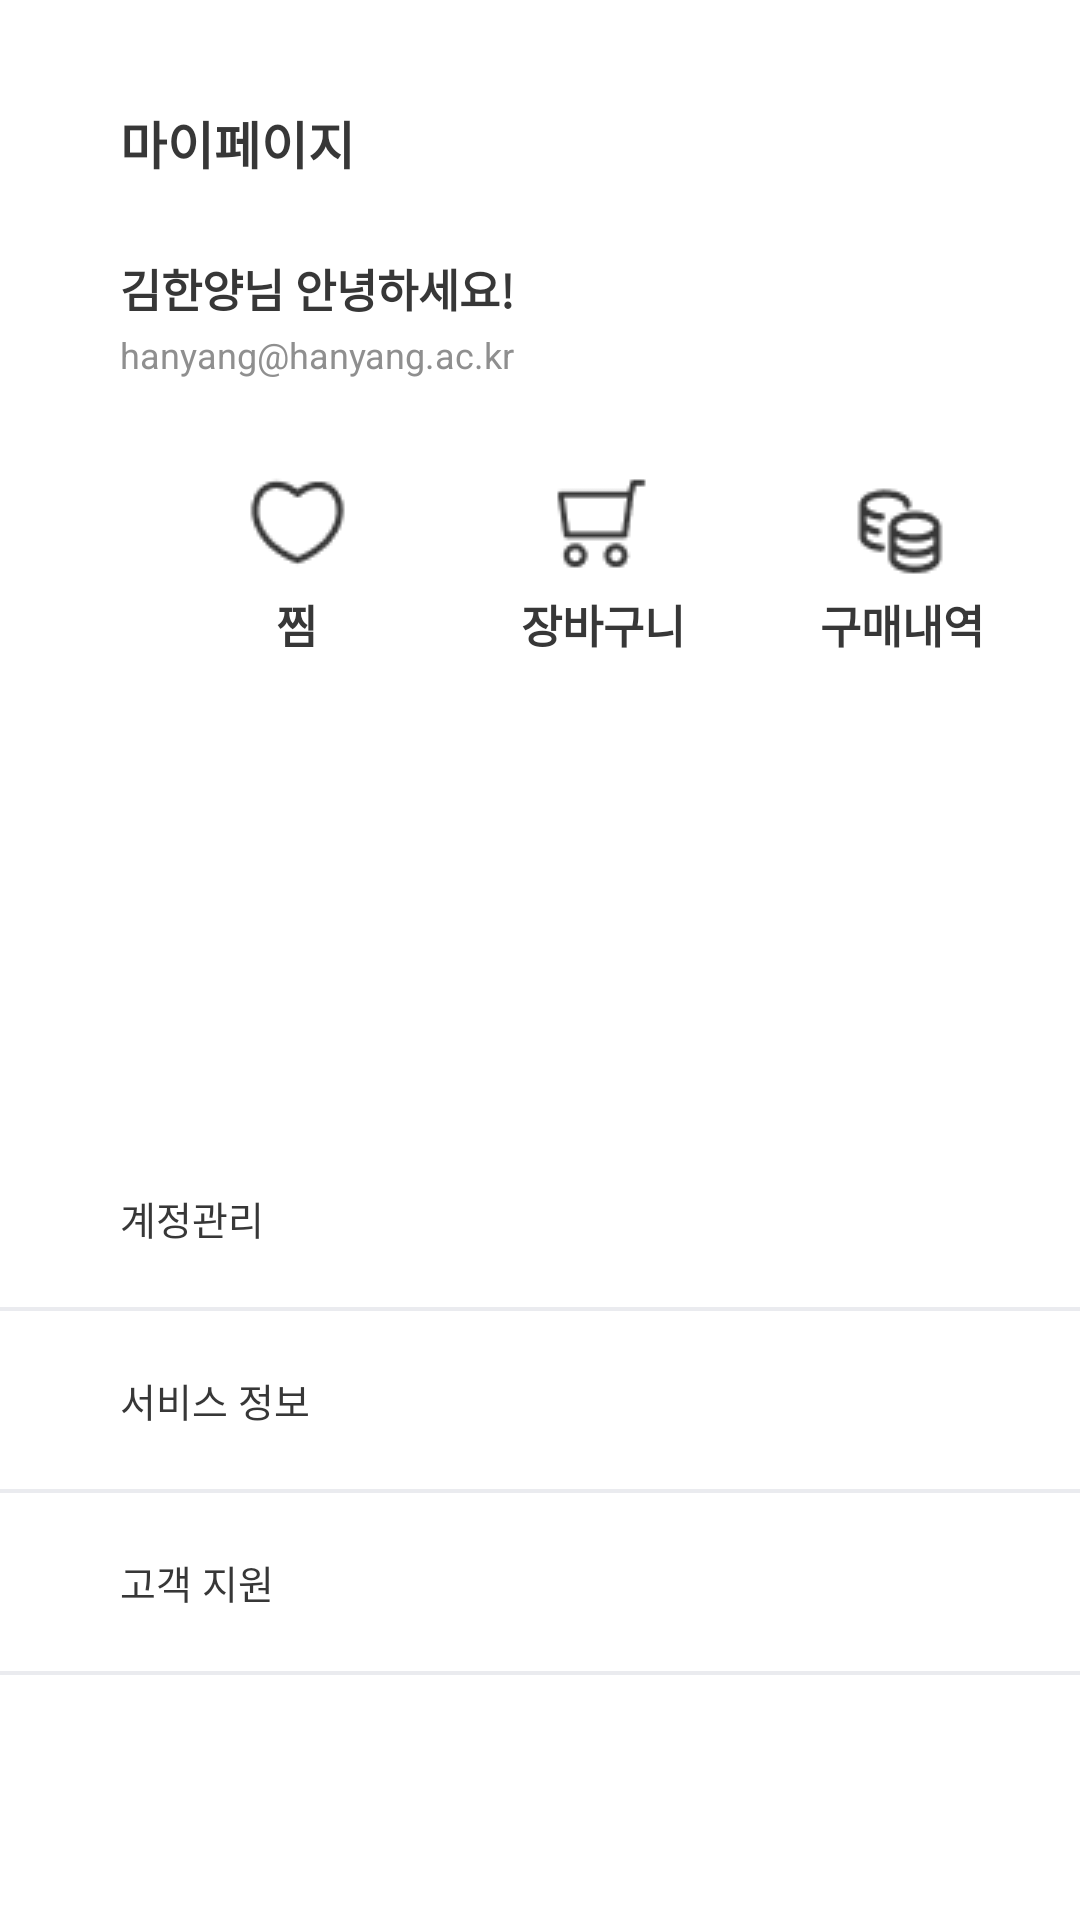

Android layout source for this screen:
<!-- AndroidManifest.xml: application theme Theme.Drizzle_Prj -->
<!-- res/layout/activity_mypage.xml -->
<?xml version="1.0" encoding="utf-8"?>
<androidx.constraintlayout.widget.ConstraintLayout xmlns:android="http://schemas.android.com/apk/res/android"
    xmlns:app="http://schemas.android.com/apk/res-auto"
    xmlns:tools="http://schemas.android.com/tools"
    android:layout_width="match_parent"
    android:layout_height="match_parent"
    tools:context=".MypageActivity">

    <LinearLayout
        android:layout_width="match_parent"
        android:layout_height="match_parent"
        android:orientation="vertical">

        <TextView
            android:layout_width="wrap_content"
            android:layout_height="wrap_content"
            android:layout_marginLeft="40dp"
            android:layout_marginTop="35dp"
            android:text="마이페이지"
            android:textStyle="bold"
            android:textSize="17dp"
            android:textColor="#373737"/>

        <TextView
            android:layout_width="wrap_content"
            android:layout_height="wrap_content"
            android:layout_marginLeft="40dp"
            android:layout_marginTop="25dp"
            android:text="김한양님 안녕하세요!"
            android:textStyle="bold"
            android:textSize="15dp"
            android:textColor="#373737"/>

        <TextView
            android:layout_width="wrap_content"
            android:layout_height="wrap_content"
            android:layout_marginLeft="40dp"
            android:layout_marginTop="3dp"
            android:text="hanyang@hanyang.ac.kr"
            android:textSize="12dp"
            android:textColor="#8F8F8F"/>

        <LinearLayout
            android:layout_width="match_parent"
            android:layout_height="match_parent"
            android:orientation="vertical">

            <TextView
                android:layout_width="wrap_content"
                android:layout_height="wrap_content"
                android:layout_marginLeft="40dp"
                android:layout_marginTop="270dp"
                android:text="계정관리"
                android:textColor="#373737"
                android:textSize="13dp" />

            <View
                android:layout_width="420dp"
                android:layout_height="1.3dp"
                android:layout_gravity="center_horizontal"
                android:layout_marginTop="20dp"
                android:background="#EAEBEF" />

            <TextView
                android:layout_width="wrap_content"
                android:layout_height="wrap_content"
                android:layout_marginLeft="40dp"
                android:layout_marginTop="20dp"
                android:text="서비스 정보"
                android:textColor="#373737"
                android:textSize="13dp" />

            <View
                android:layout_width="420dp"
                android:layout_height="1.3dp"
                android:layout_gravity="center_horizontal"
                android:layout_marginTop="20dp"
                android:background="#EAEBEF" />

            <TextView
                android:layout_width="wrap_content"
                android:layout_height="wrap_content"
                android:layout_marginLeft="40dp"
                android:layout_marginTop="20dp"
                android:text="고객 지원"
                android:textColor="#373737"
                android:textSize="13dp" />

            <View
                android:layout_width="420dp"
                android:layout_height="1.3dp"
                android:layout_gravity="center_horizontal"
                android:layout_marginTop="20dp"
                android:background="#EAEBEF" />
        </LinearLayout>
    </LinearLayout>

    <LinearLayout
        android:layout_width="match_parent"
        android:layout_height="match_parent"
        android:orientation="horizontal">

        <ImageButton
            android:id="@+id/mypage_like_button"
            android:layout_width="38dp"
            android:layout_height="38dp"
            android:layout_marginLeft="80dp"
            android:layout_marginTop="155dp"
            android:background="@color/white"
            app:srcCompat="@drawable/mypage_heart" />

        <ImageButton
            android:id="@+id/mypage_cart_button"
            android:layout_width="45dp"
            android:layout_height="45dp"
            android:layout_marginLeft="60dp"
            android:layout_marginTop="152dp"
            android:background="@color/white"
            app:srcCompat="@drawable/mypage_cart" />

        <ImageButton
            android:id="@+id/mypage_coin_button"
            android:layout_width="45dp"
            android:layout_height="45dp"
            android:layout_marginLeft="55dp"
            android:layout_marginTop="155dp"
            android:background="@color/white"
            app:srcCompat="@drawable/mypage_coin" />
    </LinearLayout>

    <LinearLayout
        android:layout_width="match_parent"
        android:layout_height="match_parent"
        android:orientation="horizontal">

    <TextView
        android:layout_width="wrap_content"
        android:layout_height="wrap_content"
        android:layout_marginLeft="92dp"
        android:layout_marginTop="197dp"
        android:text="찜"
        android:textStyle="bold"
        android:textSize="15dp"
        android:textColor="#373737"/>
        <TextView
            android:layout_width="wrap_content"
            android:layout_height="wrap_content"
            android:layout_marginLeft="68dp"
            android:layout_marginTop="197dp"
            android:text="장바구니"
            android:textStyle="bold"
            android:textSize="15dp"
            android:textColor="#373737"/>
        <TextView
            android:layout_width="wrap_content"
            android:layout_height="wrap_content"
            android:layout_marginLeft="45dp"
            android:layout_marginTop="197dp"
            android:text="구매내역"
            android:textStyle="bold"
            android:textSize="15dp"
            android:textColor="#373737"/>
    </LinearLayout>

</androidx.constraintlayout.widget.ConstraintLayout>
<!-- resources referenced by this layout -->
<resources>
  <color name="white">#FFFFFFFF</color>
  <!-- drawable mypage_cart: png bitmap (drawable, 753 bytes) -->
  <!-- drawable mypage_coin: png bitmap (drawable, 1009 bytes) -->
  <!-- drawable mypage_heart: png bitmap (drawable, 940 bytes) -->
  <style name="Theme.Drizzle_Prj" parent="Theme.MaterialComponents.DayNight.NoActionBar">
          
          
          
          <item name="colorPrimary">@color/green</item>
          <item name="colorPrimaryVariant">@color/purple_700</item>
          <item name="colorOnPrimary">@color/white</item>
          
          <item name="colorSecondary">@color/teal_200</item>
          <item name="colorSecondaryVariant">@color/teal_700</item>
          <item name="colorOnSecondary">@color/black</item>
          
          <item name="android:statusBarColor" tools:targetApi="l">?attr/colorPrimaryVariant</item>
          
      </style>
  <color name="green">#0EAA56</color>
  <color name="purple_700">#FF3700B3</color>
  <color name="teal_200">#FF03DAC5</color>
  <color name="teal_700">#FF018786</color>
  <color name="black">#FF000000</color>
</resources>
